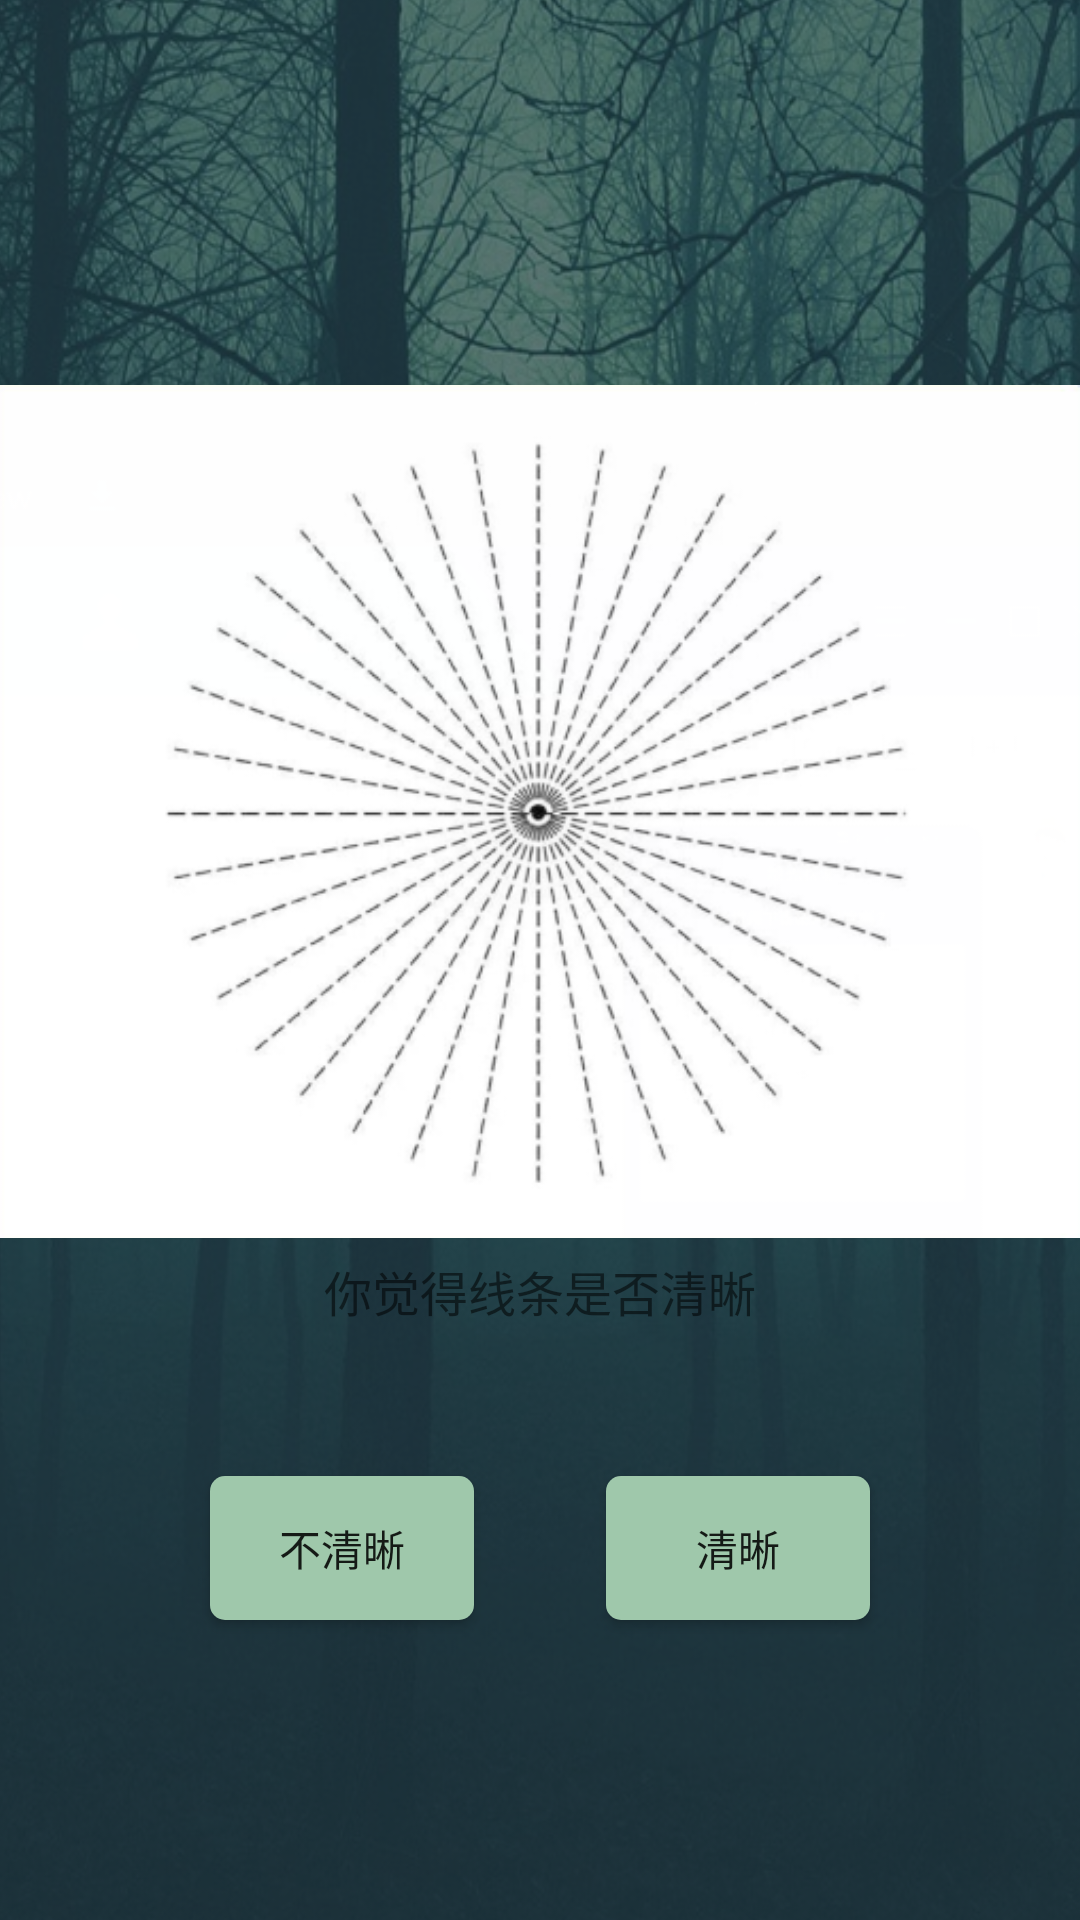

Layout XML and referenced resources for this Android screen:
<!-- AndroidManifest.xml: application theme AppTheme -->
<!-- res/layout/activity_astig.xml -->
<?xml version="1.0" encoding="utf-8"?>
<androidx.constraintlayout.widget.ConstraintLayout xmlns:android="http://schemas.android.com/apk/res/android"
    xmlns:app="http://schemas.android.com/apk/res-auto"
    xmlns:tools="http://schemas.android.com/tools"
    android:layout_width="match_parent"
    android:layout_height="match_parent"
    tools:context=".game.Astig">

    <include layout="@layout/background"></include>

    <ImageView
        android:id="@+id/imageView15"
        android:layout_width="wrap_content"
        android:layout_height="wrap_content"
        android:layout_marginStart="70dp"
        android:layout_marginTop="70dp"
        android:layout_marginEnd="70dp"
        app:layout_constraintEnd_toEndOf="parent"
        app:layout_constraintStart_toStartOf="parent"
        app:layout_constraintTop_toTopOf="parent"
        app:srcCompat="@drawable/astig1" />

    <TextView
        android:id="@+id/textView19"
        android:layout_width="wrap_content"
        android:layout_height="wrap_content"
        android:layout_marginStart="70dp"
        android:layout_marginEnd="70dp"
        android:layout_marginBottom="50dp"
        android:text="你觉得线条是否清晰"
        android:textSize="16sp"
        app:layout_constraintBottom_toTopOf="@+id/button66"
        app:layout_constraintEnd_toEndOf="parent"
        app:layout_constraintStart_toStartOf="parent" />

    <Button
        android:id="@+id/button66"
        android:layout_width="wrap_content"
        android:layout_height="wrap_content"
        android:layout_marginStart="70dp"
        android:layout_marginBottom="100dp"
        android:background="@drawable/button_shape"
        android:onClick="astig_fail"
        android:text="不清晰"
        app:layout_constraintBottom_toBottomOf="parent"
        app:layout_constraintStart_toStartOf="parent" />

    <Button
        android:id="@+id/button67"
        android:layout_width="wrap_content"
        android:layout_height="wrap_content"
        android:layout_marginEnd="70dp"
        android:layout_marginBottom="100dp"
        android:background="@drawable/button_shape"
        android:onClick="astig2"
        android:text="清晰"
        app:layout_constraintBottom_toBottomOf="parent"
        app:layout_constraintEnd_toEndOf="parent" />
</androidx.constraintlayout.widget.ConstraintLayout>
<!-- res/layout/background.xml (included above) -->
<?xml version="1.0" encoding="utf-8"?>
<androidx.constraintlayout.widget.ConstraintLayout xmlns:android="http://schemas.android.com/apk/res/android"
    xmlns:app="http://schemas.android.com/apk/res-auto"
    xmlns:tools="http://schemas.android.com/tools"
    android:id="@+id/linearLayout"
    android:layout_width="match_parent"
    android:layout_height="match_parent"
    android:orientation="vertical">

    <ImageView
        android:id="@+id/imageView"
        android:layout_width="480dp"
        android:layout_height="760dp"
        android:alpha="1"
        app:layout_constraintBottom_toBottomOf="parent"
        app:layout_constraintEnd_toEndOf="parent"
        app:layout_constraintStart_toStartOf="parent"
        app:layout_constraintTop_toTopOf="parent"
        app:layout_constraintVertical_bias="0.517"
        app:srcCompat="@drawable/background1" />
</androidx.constraintlayout.widget.ConstraintLayout>
<!-- resources referenced by this layout -->
<resources>
  <!-- drawable astig1: png bitmap (drawable, 84967 bytes) -->
  <!-- drawable background1: png bitmap (drawable-v24, 856318 bytes) -->
  <!-- drawable button_shape (drawable) -->
  <?xml version="1.0" encoding="utf-8"?>
  <shape
      xmlns:android="http://schemas.android.com/apk/res/android"
      android:shape="rectangle">
      <solid android:color="#9FC8AB"/>
      <corners
          android:radius="5dip" />
      <padding
          android:left="10dp"
          android:top="10dp"
          android:right="10dp"
          android:bottom="10dp"
          />
  </shape>
  <style name="AppTheme" parent="Theme.AppCompat.Light.DarkActionBar">
          
          <item name="colorPrimary">@color/colorPrimary</item>
          <item name="colorPrimaryDark">@color/colorPrimaryDark</item>
          <item name="colorAccent">@color/colorAccent</item>
      </style>
  <color name="colorPrimary">#008577</color>
  <color name="colorPrimaryDark">#00574B</color>
  <color name="colorAccent">#FB4B8B</color>
</resources>
